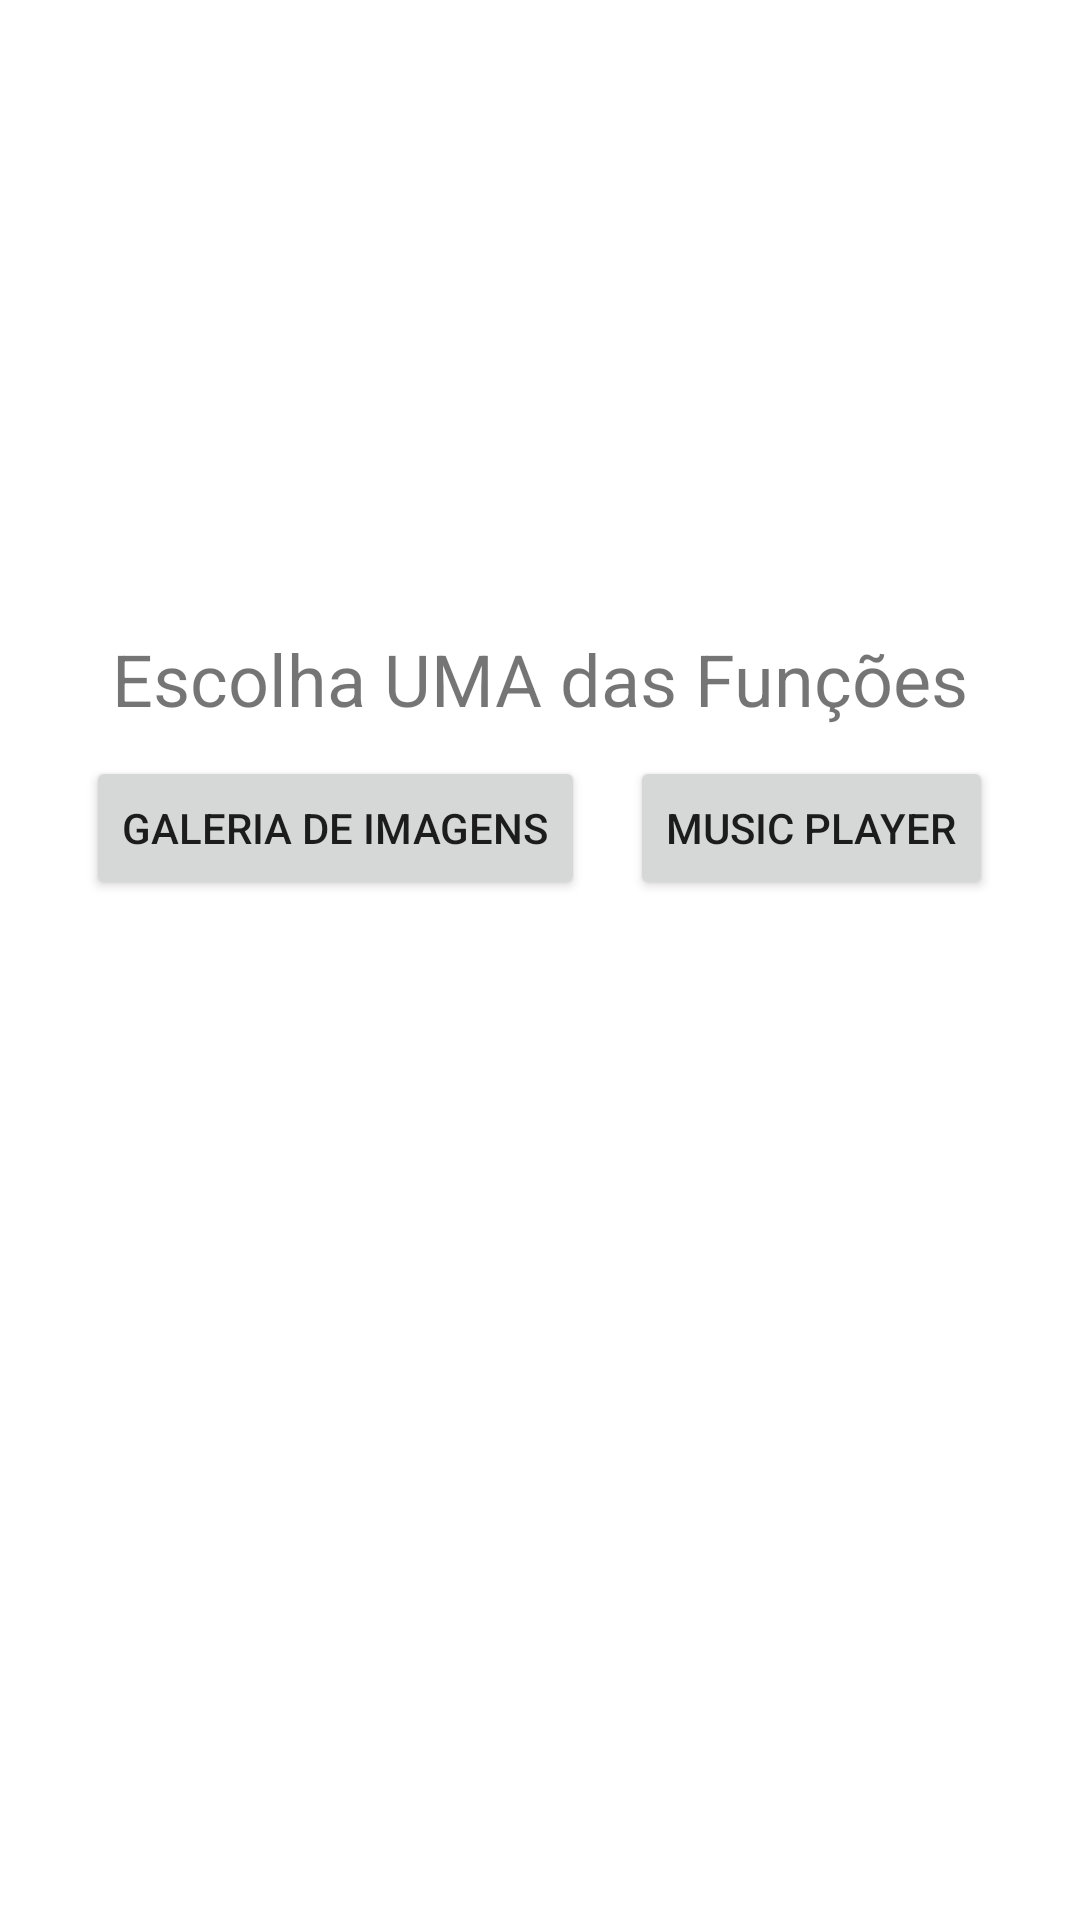

This screen was rendered from an Android layout file. Write that file and the resources it references.
<!-- AndroidManifest.xml: application theme Theme.Trab1 -->
<!-- res/layout/fragmento_inicial.xml -->
<?xml version="1.0" encoding="utf-8"?>
<androidx.constraintlayout.widget.ConstraintLayout xmlns:android="http://schemas.android.com/apk/res/android"
    xmlns:app="http://schemas.android.com/apk/res-auto"
    android:layout_width="match_parent"
    android:layout_height="match_parent">

    <TextView
        android:id="@+id/textView"
        android:layout_width="wrap_content"
        android:layout_height="wrap_content"
        android:layout_marginTop="200dp"
        android:text="@string/initial_header"
        android:textSize="24sp"
        app:layout_constraintBottom_toTopOf="@+id/buttons_layout"
        app:layout_constraintEnd_toEndOf="parent"
        app:layout_constraintStart_toStartOf="parent"
        app:layout_constraintTop_toTopOf="parent" />

    <LinearLayout
        android:id="@+id/buttons_layout"
        android:layout_width="0dp"
        android:layout_height="wrap_content"
        android:layout_marginBottom="340dp"
        android:gravity="center"
        android:orientation="horizontal"
        app:layout_constraintBottom_toBottomOf="parent"
        app:layout_constraintEnd_toEndOf="parent"
        app:layout_constraintHorizontal_bias="1.0"
        app:layout_constraintStart_toStartOf="parent" >

        <Button
            android:id="@+id/idGalleryButton"
            android:layout_width="wrap_content"
            android:layout_height="wrap_content"
            android:text="@string/gallery_button"
            style="?android:attr/buttonStyle" />

        <Button
            android:id="@+id/idPlayerButton"
            android:layout_width="wrap_content"
            android:layout_height="wrap_content"
            android:layout_marginStart="15dp"
            android:text="@string/player_button"
            style="?android:attr/buttonStyle" />

    </LinearLayout>

    <androidx.constraintlayout.widget.Guideline
        android:id="@+id/guideline4"
        android:layout_width="wrap_content"
        android:layout_height="wrap_content"
        android:orientation="vertical"
        app:layout_constraintGuide_end="101dp" />

</androidx.constraintlayout.widget.ConstraintLayout>
<!-- resources referenced by this layout -->
<resources>
  <string name="gallery_button">Galeria de Imagens</string>
  <string name="initial_header">Escolha UMA das Funções</string>
  <string name="player_button">Music Player</string>
  <style name="Theme.Trab1" parent="Theme.MaterialComponents.DayNight.DarkActionBar">
          
          <item name="colorPrimary">@color/purple_500</item>
          <item name="colorPrimaryVariant">@color/purple_700</item>
          <item name="colorOnPrimary">@color/white</item>
          
          <item name="colorSecondary">@color/teal_200</item>
          <item name="colorSecondaryVariant">@color/teal_700</item>
          <item name="colorOnSecondary">@color/black</item>
          
          <item name="android:statusBarColor">?attr/colorPrimaryVariant</item>
          
      </style>
  <color name="purple_500">#FF6200EE</color>
  <color name="purple_700">#FF3700B3</color>
  <color name="white">#FFFFFFFF</color>
  <color name="teal_200">#FF03DAC5</color>
  <color name="teal_700">#FF018786</color>
  <color name="black">#FF000000</color>
</resources>
